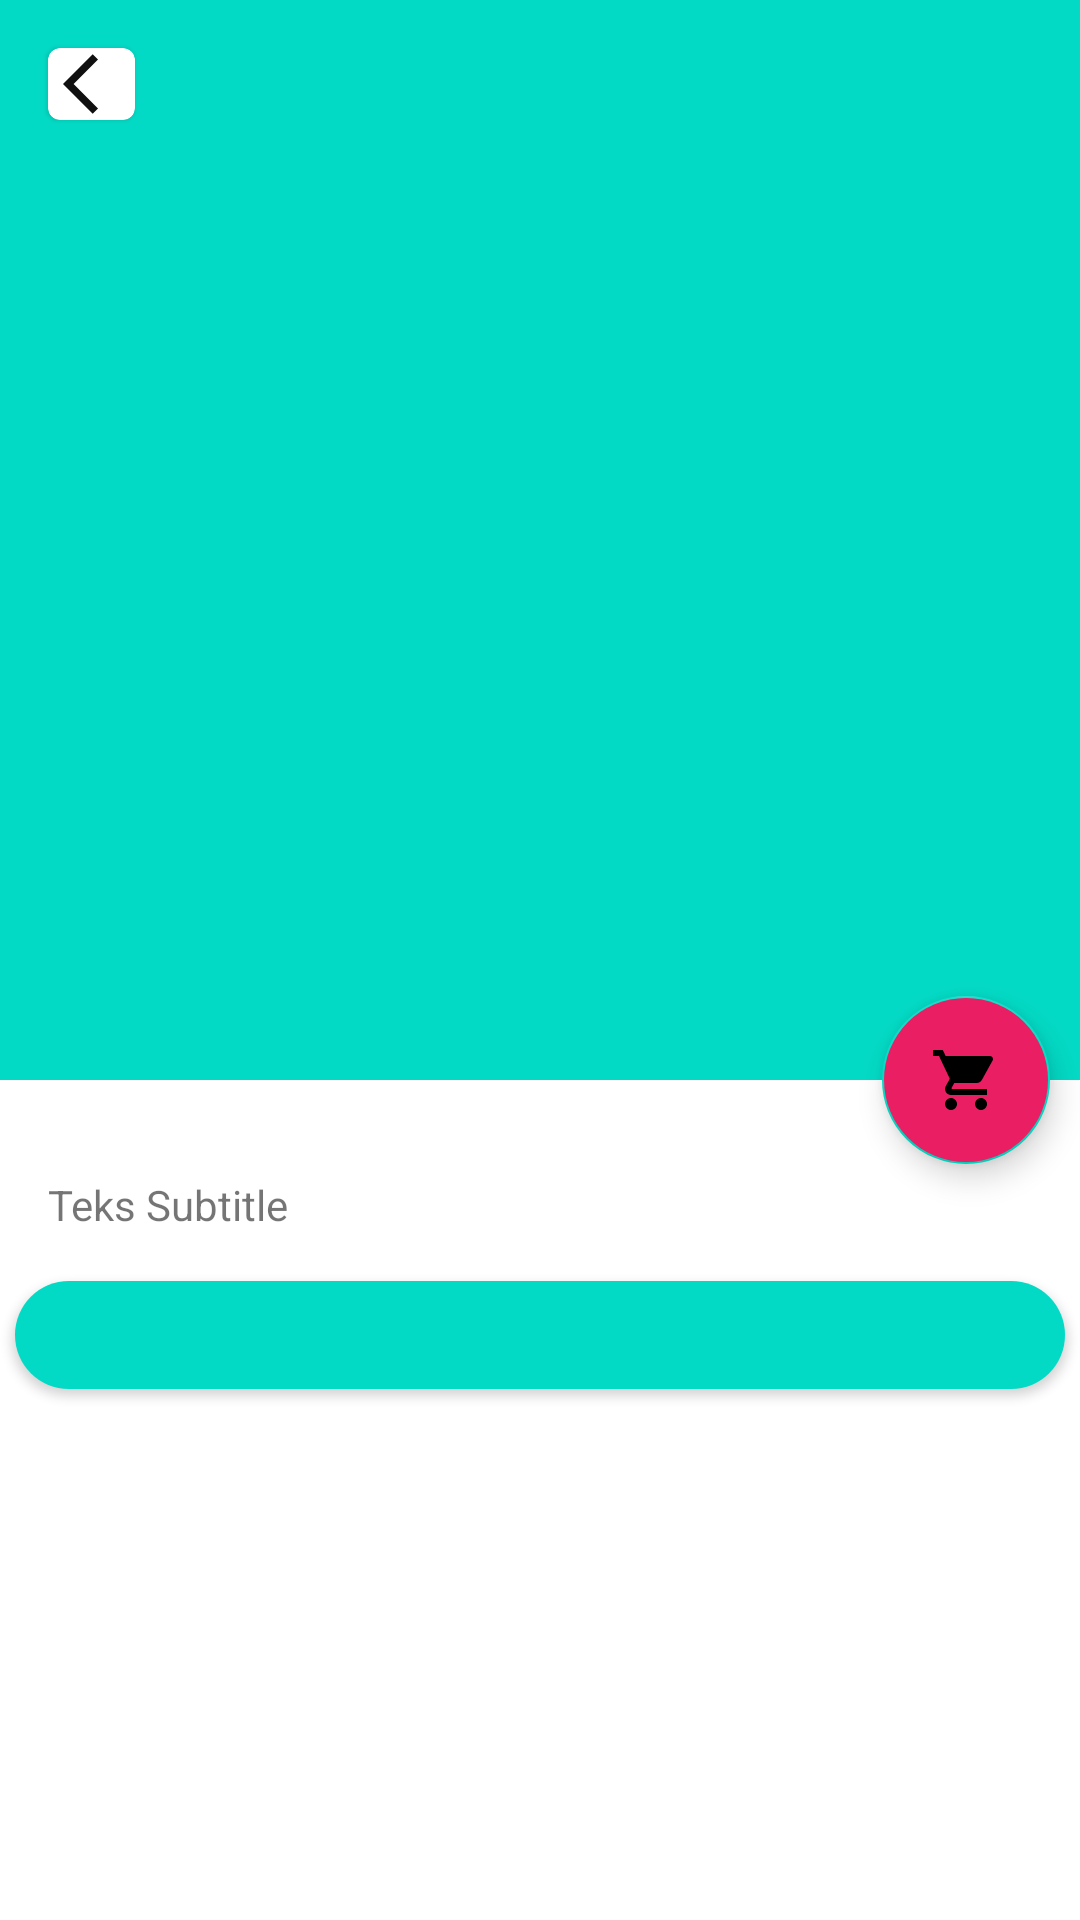

Reconstruct the res/layout file that produces this screen, plus the resources it refers to.
<!-- AndroidManifest.xml: activity theme Theme.TrainingKopdig.NoActionBar -->
<!-- res/layout/activity_detail.xml -->
<?xml version="1.0" encoding="utf-8"?>
<androidx.coordinatorlayout.widget.CoordinatorLayout xmlns:android="http://schemas.android.com/apk/res/android"
    xmlns:app="http://schemas.android.com/apk/res-auto"
    xmlns:tools="http://schemas.android.com/tools"
    android:layout_width="match_parent"
    android:layout_height="match_parent"
    tools:context=".activity.DetailActivity"
    android:fitsSystemWindows="true">


    <com.google.android.material.appbar.AppBarLayout
        android:id="@+id/app_bar"
        android:layout_width="match_parent"
        android:layout_height="@dimen/app_bar_height"
        android:fitsSystemWindows="true"
        android:theme="@style/Theme.TourismApp.AppBarOverlay">

        <com.google.android.material.appbar.CollapsingToolbarLayout
            android:layout_width="match_parent"
            android:layout_height="match_parent"
            android:fitsSystemWindows="true"
            app:contentScrim="?attr/colorPrimary"
            app:layout_scrollFlags="scroll|exitUntilCollapsed"
            app:toolbarId="@+id/toolbar">

            <ImageView
                android:id="@+id/iv_detail_image"
                android:layout_width="match_parent"
                android:layout_height="match_parent"
                android:contentDescription="@string/item_description"
                android:scaleType="centerCrop" />

            <androidx.appcompat.widget.Toolbar
                android:id="@+id/toolbar"
                android:layout_width="match_parent"
                android:layout_height="?attr/actionBarSize"
                app:layout_collapseMode="pin"
                app:popupTheme="@style/Theme.TourismApp.PopupOverlay">

                <com.google.android.material.card.MaterialCardView
                    android:layout_width="wrap_content"
                    android:id="@+id/backCardView"
                    android:backgroundTint="@color/white"
                    android:clickable="true"
                    android:focusable="true"
                    android:layout_height="wrap_content">

                    <ImageView
                        android:layout_marginStart="5dp"
                        android:contentDescription="@string/item_description"
                        android:layout_width="wrap_content"
                        android:layout_height="wrap_content"
                        android:src="@drawable/ic_baseline_arrow_back_ios_24"/>


                </com.google.android.material.card.MaterialCardView>

            </androidx.appcompat.widget.Toolbar>

        </com.google.android.material.appbar.CollapsingToolbarLayout>
    </com.google.android.material.appbar.AppBarLayout>

    <include android:id="@+id/content" layout="@layout/content_detail" />

    <com.google.android.material.floatingactionbutton.FloatingActionButton
        android:id="@+id/cart"
        android:layout_width="wrap_content"
        android:layout_height="wrap_content"
        android:layout_margin="@dimen/fab_margin"
        android:contentDescription="@string/menu_cart"
        android:clickable="true"
        android:focusable="true"
        app:layout_anchor="@id/app_bar"
        android:backgroundTint="@color/pink_500"
        app:layout_anchorGravity="bottom|end"
        app:srcCompat="@drawable/ic_baseline_shopping_cart_24" />

</androidx.coordinatorlayout.widget.CoordinatorLayout>
<!-- res/layout/content_detail.xml (included above) -->
<?xml version="1.0" encoding="utf-8"?>
<androidx.core.widget.NestedScrollView xmlns:android="http://schemas.android.com/apk/res/android"
    xmlns:app="http://schemas.android.com/apk/res-auto"
    xmlns:tools="http://schemas.android.com/tools"
    android:layout_width="match_parent"
    android:layout_height="match_parent"
    app:layout_behavior="@string/appbar_scrolling_view_behavior"
    tools:context=".activity.DetailActivity"
    android:layout_marginTop="16dp"
    tools:showIn="@layout/activity_detail">


        <androidx.constraintlayout.widget.ConstraintLayout
            android:layout_width="match_parent"
            android:layout_height="match_parent">

            <com.google.android.material.textview.MaterialTextView
                android:id="@+id/tv_detail_description"
                android:layout_width="0dp"
                android:transitionName="detail_text"
                android:layout_height="wrap_content"
                android:layout_margin="@dimen/text_margin"
                android:layout_marginTop="16dp"
                android:text="@string/text_subtitle"
                app:layout_constraintEnd_toEndOf="parent"
                app:layout_constraintHorizontal_bias="0.048"
                app:layout_constraintStart_toStartOf="parent"
                app:layout_constraintTop_toTopOf="parent" />


            <com.google.android.material.button.MaterialButton
                android:layout_width="0dp"
                android:layout_height="wrap_content"
                android:layout_marginStart="5dp"
                android:layout_marginEnd="5dp"
                app:cornerRadius="20dp"
                android:layout_marginTop="10dp"
                app:layout_constraintTop_toBottomOf="@id/tv_detail_description"
                app:layout_constraintStart_toStartOf="parent"
                app:layout_constraintEnd_toEndOf="parent"
                app:layout_constraintBottom_toBottomOf="parent"
                android:id="@+id/btn_price"/>

        </androidx.constraintlayout.widget.ConstraintLayout>




</androidx.core.widget.NestedScrollView>
<!-- resources referenced by this layout -->
<resources>
  <color name="pink_500">#FFE91E63</color>
  <color name="white">#FFFFFFFF</color>
  <dimen name="app_bar_height">360dp</dimen>
  <dimen name="fab_margin">10dp</dimen>
  <dimen name="text_margin">16dp</dimen>
  <!-- drawable ic_baseline_arrow_back_ios_24 (drawable) -->
  <vector android:autoMirrored="true" android:height="24dp"
      android:tint="#111010" android:viewportHeight="24"
      android:viewportWidth="24" android:width="24dp" xmlns:android="http://schemas.android.com/apk/res/android">
      <path android:fillColor="@android:color/white" android:pathData="M11.67,3.87L9.9,2.1 0,12l9.9,9.9 1.77,-1.77L3.54,12z"/>
  </vector>
  <!-- drawable ic_baseline_shopping_cart_24 (drawable) -->
  <vector android:height="24dp" android:tint="#7E7A7A"
      android:viewportHeight="24" android:viewportWidth="24"
      android:width="24dp" xmlns:android="http://schemas.android.com/apk/res/android">
      <path android:fillColor="@android:color/white" android:pathData="M7,18c-1.1,0 -1.99,0.9 -1.99,2S5.9,22 7,22s2,-0.9 2,-2 -0.9,-2 -2,-2zM1,2v2h2l3.6,7.59 -1.35,2.45c-0.16,0.28 -0.25,0.61 -0.25,0.96 0,1.1 0.9,2 2,2h12v-2L7.42,15c-0.14,0 -0.25,-0.11 -0.25,-0.25l0.03,-0.12 0.9,-1.63h7.45c0.75,0 1.41,-0.41 1.75,-1.03l3.58,-6.49c0.08,-0.14 0.12,-0.31 0.12,-0.48 0,-0.55 -0.45,-1 -1,-1L5.21,4l-0.94,-2L1,2zM17,18c-1.1,0 -1.99,0.9 -1.99,2s0.89,2 1.99,2 2,-0.9 2,-2 -0.9,-2 -2,-2z"/>
  </vector>
  <string name="item_description">Gambar</string>
  <string name="menu_cart">Konfirmasi</string>
  <string name="text_subtitle">Teks Subtitle</string>
  <style name="Theme.TourismApp.AppBarOverlay" parent="ThemeOverlay.AppCompat.Dark.ActionBar" />
  <style name="Theme.TourismApp.PopupOverlay" parent="ThemeOverlay.AppCompat.Light" />
  <style name="Theme.TrainingKopdig.NoActionBar">
          <item name="windowActionBar">false</item>
          <item name="windowNoTitle">true</item>
      </style>
</resources>
